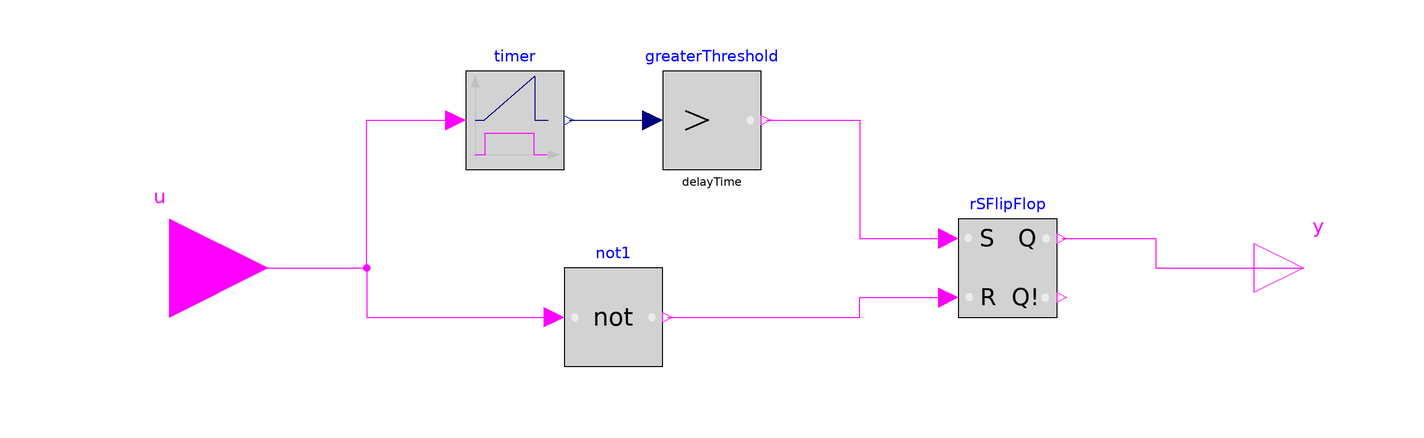

The component connection diagram of the Modelica model below, drawn from its own Placement and Line annotations.

block OnDelay "Delays the boolean true with a defined delay time"
        extends Modelica.Blocks.Interfaces.BooleanSISO;
        Modelica.Blocks.Logical.RSFlipFlop rSFlipFlop annotation(Placement(transformation(extent = {{40, -10}, {60, 10}}, rotation = 0)));
        Modelica.Blocks.Logical.Not not1 annotation(Placement(transformation(extent = {{-40, -20}, {-20, 0}}, rotation = 0)));
        parameter Modelica.SIunits.Time delayTime "Delay time of output with respect to input signal";
        Modelica.Blocks.Logical.Timer timer annotation(Placement(transformation(extent = {{-60, 20}, {-40, 40}})));
        Modelica.Blocks.Logical.GreaterThreshold greaterThreshold(threshold = delayTime) annotation(Placement(transformation(extent = {{-20, 20}, {0, 40}})));
      equation
        connect(not1.y, rSFlipFlop.R) annotation(Line(points = {{-19, -10}, {20, -10}, {20, -6}, {38, -6}}, color = {255, 0, 255}));
        connect(timer.y, greaterThreshold.u) annotation(Line(points = {{-39, 30}, {-22, 30}}, color = {0, 0, 127}, smooth = Smooth.None));
        connect(greaterThreshold.y, rSFlipFlop.S) annotation(Line(points = {{1, 30}, {20, 30}, {20, 6}, {38, 6}}, color = {255, 0, 255}, smooth = Smooth.None));
        connect(u, timer.u) annotation(Line(points = {{-120, 0}, {-80, 0}, {-80, 30}, {-62, 30}}, color = {255, 0, 255}, smooth = Smooth.None));
        connect(u, not1.u) annotation(Line(points = {{-120, 0}, {-80, 0}, {-80, -10}, {-42, -10}}, color = {255, 0, 255}, smooth = Smooth.None));
        connect(rSFlipFlop.Q, y) annotation(Line(points = {{61, 6}, {80, 6}, {80, 0}, {110, 0}}, color = {255, 0, 255}, smooth = Smooth.None));
        annotation(Diagram(graphics), Icon(graphics = {Polygon(points = {{-80, 88}, {-88, 66}, {-72, 66}, {-80, 88}}, lineColor = {0, 0, 0}, fillColor = {0, 0, 0}, fillPattern = FillPattern.Solid), Line(points = {{-80, 66}, {-80, -82}}, color = {0, 0, 0}), Line(points = {{-90, -70}, {72, -70}}, color = {0, 0, 0}), Polygon(points = {{90, -70}, {68, -62}, {68, -78}, {90, -70}}, lineColor = {0, 0, 0}, fillColor = {0, 0, 0}, fillPattern = FillPattern.Solid), Line(points = {{-80, -70}, {-50, -70}, {-50, 54}, {56, 54}, {56, -70}, {58, -70}}, color = {0, 0, 0}), Line(points = {{-50, -70}, {-30, -70}, {-30, 54}, {56, 54}, {56, -70}, {70, -70}, {68, -70}}, color = {0, 0, 0}), Text(extent = {{-90, 72}, {10, 56}}, lineColor = {0, 0, 0}, fillColor = {0, 0, 0}, fillPattern = FillPattern.Solid, textString = "Td")}));
      end OnDelay;